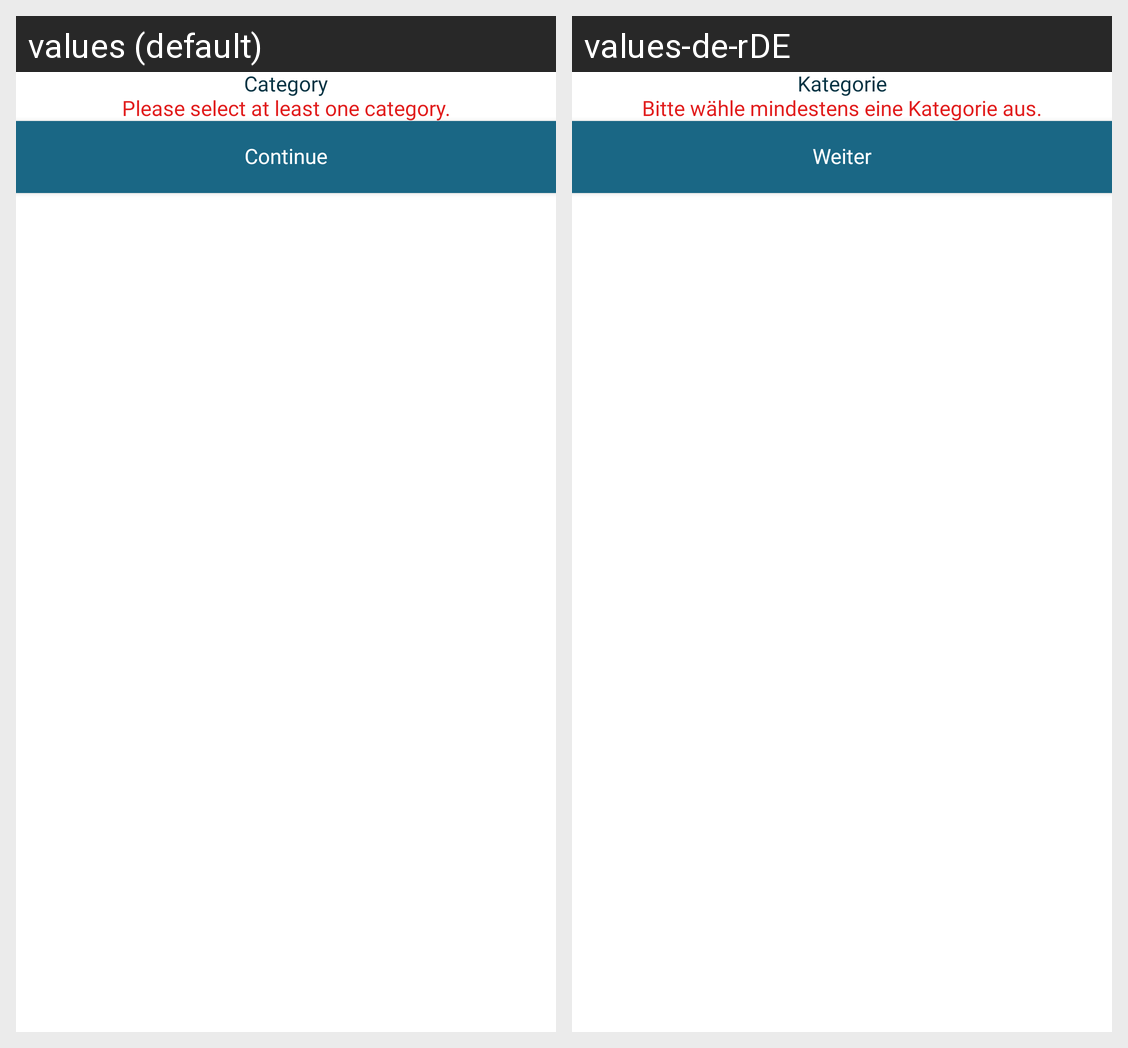

Here is an Android app screen in its default locale and in the app's own translations. Write out the translated-string differences for the strings that appear on this screen.
Android screen res/layout/items_select_category.xml rendered under 2 locales, left to right: values (default), values-de-rDE. Device: Nexus 5 (rendered at 1080×1920; each locale shown at half size, 540×960, under a caption strip naming it); theme Theme.HighMindEnergy.
Strings drawn on this screen, with the default value and each locale's value (text and hints the layout hard-codes, and strings that could not be matched under every locale, appear in the picture but are not listed):

category
  values: Category
  values-de-rDE: Kategorie

select_at_least_one_category
  values: Please select at least one category.
  values-de-rDE: Bitte wähle mindestens eine Kategorie aus.

conti
  values: Continue
  values-de-rDE: Weiter
